Run: headless pygame with SDL's dummy video driver; simulated clock (each Clock.tick advances the game by its frame time, no real sleeping); random seed 0; keys injected as events and as key.get_pressed() state; mouse plan: one left click at the window centre at the start of phase 2, then a move to the lower-right quarter at the start of phase 3.
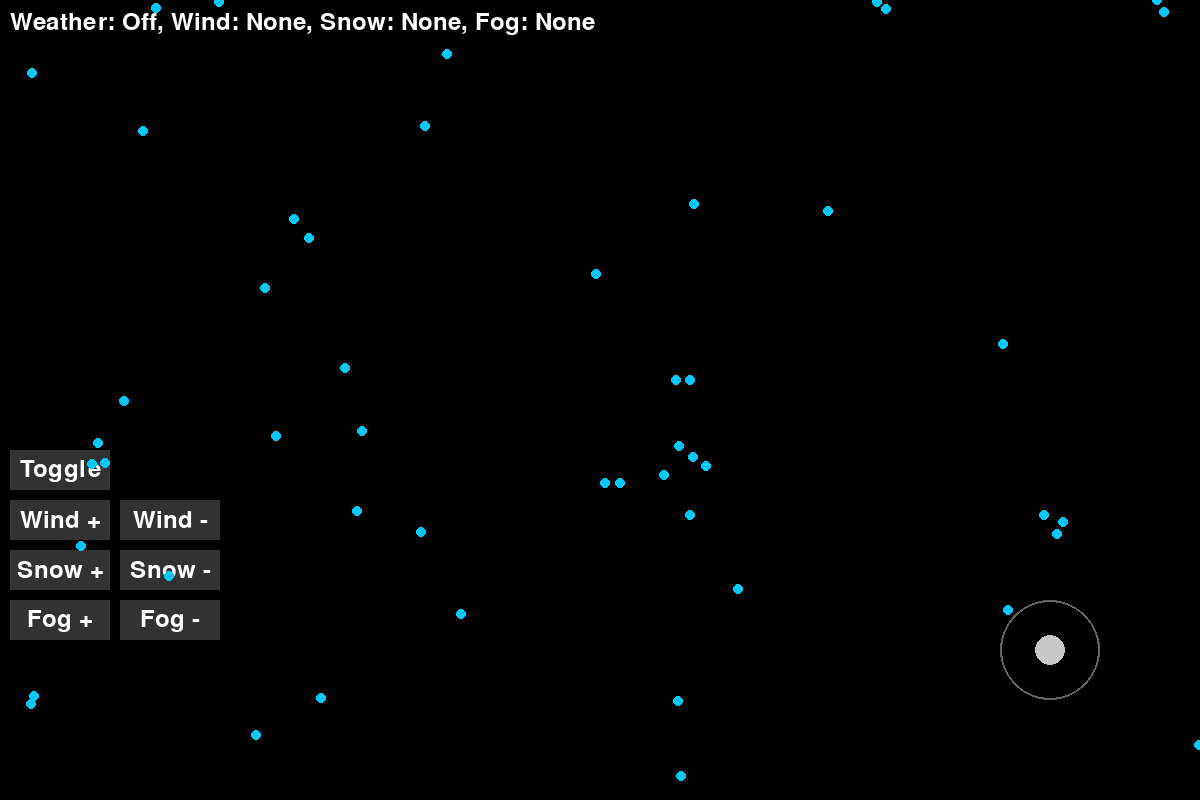
Frame 1 of 4 · flips 1–60 · no input
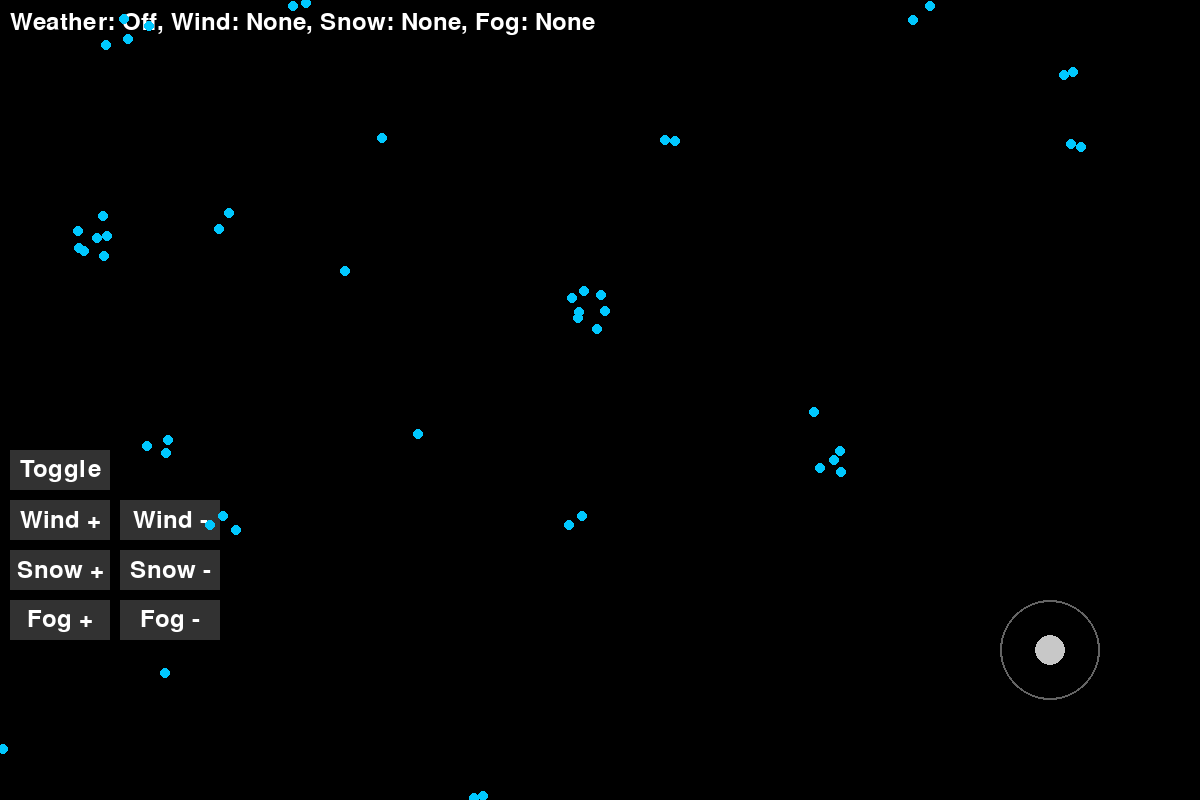
Frame 2 of 4 · flips 61–180 · clicked the window centre · tapped SPACE, RETURN · held RIGHT (→), D
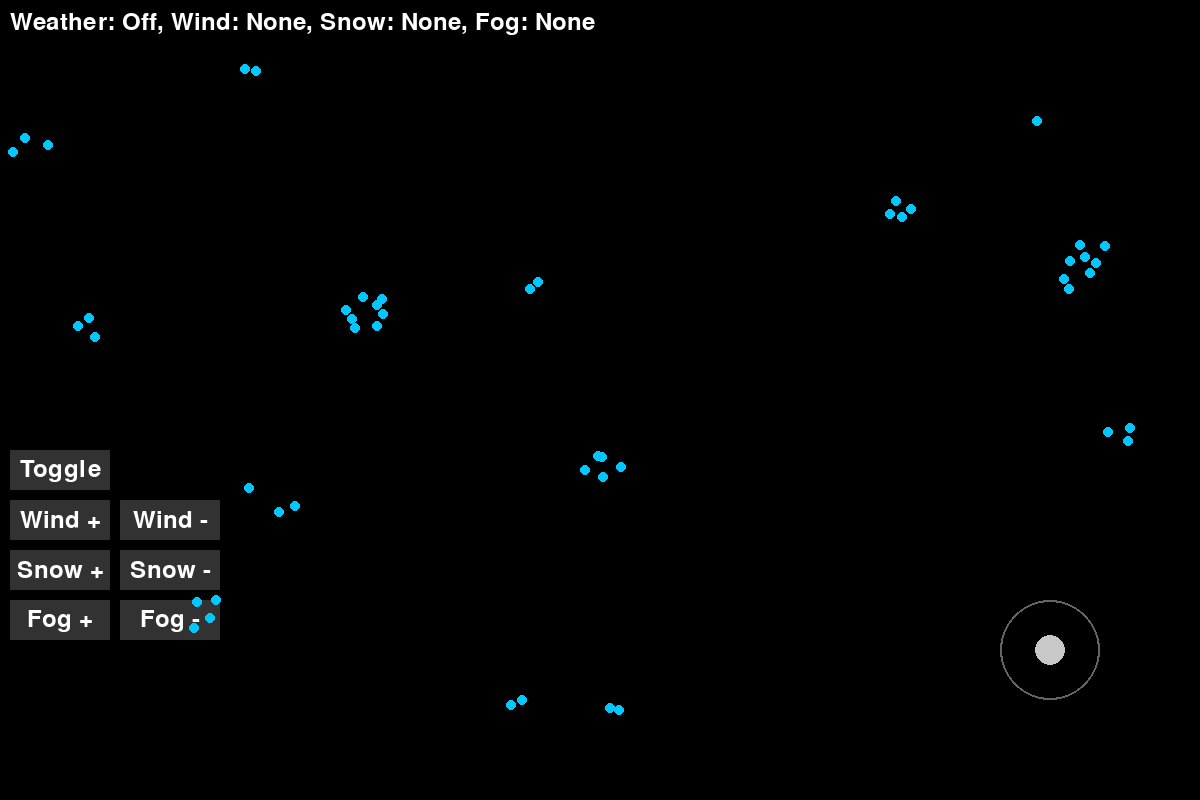
Frame 3 of 4 · flips 181–300 · moved the mouse to the lower-right quarter · held DOWN (↓), S
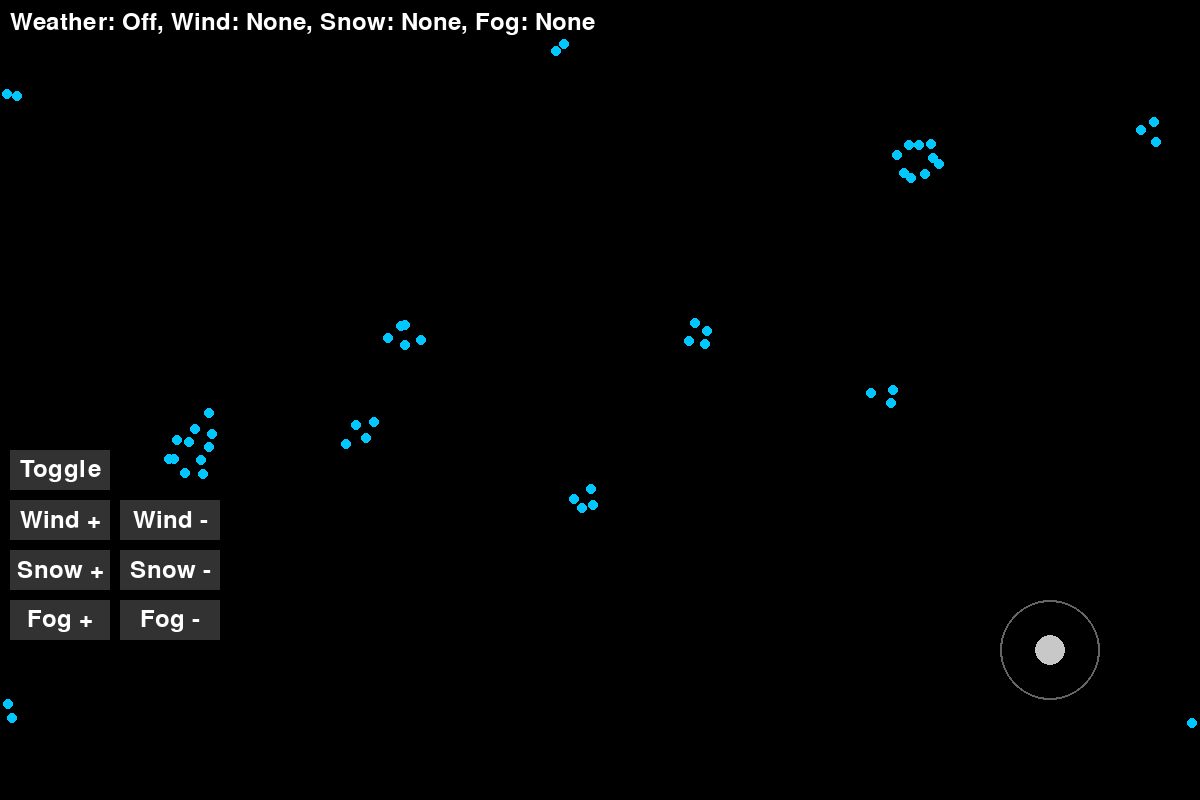
Frame 4 of 4 · flips 301–420 · held LEFT (←), A, UP (↑), W

The pygame program that drew these frames:

# This code implements a flocking simulation influenced by weather conditions
# with adjustable parameters such as wind, snow, and fog. Some concepts or
# logic in this code are inspired by examples and resources found on GitHub:
# https://github.com/pramodaya/GeneticAlgorithms

#import important
import pygame

#import random
import random

#inport time
import time

# Initialize Pygame
pygame.init()

# experiment
experiment = True
start_time = None
ex1stage = False
ex2stage = False
ex3stage = False
ex4stage = False

# Set boid_screen 
Width_screen, Height_screen = 1200, 800
#set mode
boid_screen = pygame.display.set_mode((Width_screen, Height_screen))
# display caption
pygame.display.set_caption("Weather-Influenced Flocking Simulation")

# Set more color
WHITE = (255, 255, 255)
BLACK = (0, 0, 0)
BOID_COLOR = (0, 200, 255)
SNOW_COLOR = (200, 200, 255)
FOG_COLOR = (255, 255, 255, 150)


# Set Boid parameters
NUM_BOIDS = 50
BOID_RADIUS = 5
BASE_SPEED = 2
ENTITY_VIEW_RADIUS = 50
ENTITY_SEPARATION_DIST = 20
CROWD_THRESHOLD = 5  # Maximum number of boids in the local area before moving away
CROWD_RADIUS = 30  # Radius to check for crowding

# Weather levels
LEVELS = [0.0, 0.3, 0.6, 1.0]
LEVEL_NAMES = ["None", "Light", "Medium", "Strong"]

# Initial weather states
wind_level = 0  # Index in LEVELS
snow_level = 0  # Index in LEVELS
fog_level = 0  # Index in LEVELS
weather_enabled = True

# Font for displaying weather status
font = pygame.font.Font(None, 36)

# Button parameters
BUTTON_Width_screen = 100
BUTTON_Height_screen = 40
BUTTON_MARGIN = 10
button_color = (50, 50, 50)
button_hover_color = (100, 100, 100)
button_text_color = WHITE

# Define button locations
buttons = {
    "Toggle": pygame.Rect(10, Height_screen - 7 * (BUTTON_Height_screen + BUTTON_MARGIN), BUTTON_Width_screen, BUTTON_Height_screen),
    "Wind +": pygame.Rect(10, Height_screen - 6 * (BUTTON_Height_screen + BUTTON_MARGIN), BUTTON_Width_screen, BUTTON_Height_screen),
    "Wind -": pygame.Rect(120, Height_screen - 6 * (BUTTON_Height_screen + BUTTON_MARGIN), BUTTON_Width_screen, BUTTON_Height_screen),
    "Snow +": pygame.Rect(10, Height_screen - 5 * (BUTTON_Height_screen + BUTTON_MARGIN), BUTTON_Width_screen, BUTTON_Height_screen),
    "Snow -": pygame.Rect(120, Height_screen - 5 * (BUTTON_Height_screen + BUTTON_MARGIN), BUTTON_Width_screen, BUTTON_Height_screen),
    "Fog +": pygame.Rect(10, Height_screen - 4 * (BUTTON_Height_screen + BUTTON_MARGIN), BUTTON_Width_screen, BUTTON_Height_screen),
    "Fog -": pygame.Rect(120, Height_screen - 4 * (BUTTON_Height_screen + BUTTON_MARGIN), BUTTON_Width_screen, BUTTON_Height_screen),
}

# Stick controller parameters
stick_center = pygame.Vector2(Width_screen - 150, Height_screen - 150)  # Vị trí trung tâm stick
stick_radius = 50  # Bán kính stick
stick_knob_radius = 15  # Bán kính nút kéo
stick_knob_location = stick_center.copy()  # Vị trí hiện tại của nút
wind_vector = pygame.Vector2(0, 0)

dragging_stick = False  # Trạng thái kéo stick


# Boid class
class Boid:
    def __init__(self, x, y): # This function is adapted from [https://github.com/pramodaya/GeneticAlgorithms]

        self.location = pygame.Vector2(x, y)  # Tọa độ vị trí
        self.movement = pygame.Vector2(random.uniform(-1, 1),
                                       random.uniform(-1, 1)).normalize() * BASE_SPEED  # Tốc độ di chuyển

    def update(self, boids, wind_vector, snow_intensity, fog_density):
        # Compute alignment, cohesion, separation, and crowd avoidance
        alignment = self.align(boids, fog_density)
        cohesion = self.cohere(boids, fog_density)
        separation = self.separate(boids)
        crowd_avoidance = self.avoid_crowding(boids)

        # Weather influence
        wind_effect = wind_vector * LEVELS[wind_level] if weather_enabled else pygame.Vector2(0, 0)

        # Adjust movement with weather effects and boid behaviors
        self.movement += alignment + cohesion + separation + crowd_avoidance + wind_effect
        slow_factor = 1 - (0.5 * snow_intensity) if weather_enabled else 1.0  # Reduce speed by up to 50% for heavy snow
        self.movement = self.movement.normalize() * max(0.1, BASE_SPEED * slow_factor)

        # Update location
        self.location += self.movement

        # Wrap around boid_screen edges
        # This part is adapted from [https://github.com/pramodaya/GeneticAlgorithms]
        if self.location.x < 0:
            self.location.x = Width_screen
        elif self.location.x > Width_screen:
            self.location.x = 0
        if self.location.y < 0:
            self.location.y = Height_screen
        elif self.location.y > Height_screen:
            self.location.y = 0
        #end part

    def align(self, boids, fog_density):
        avg_movement = pygame.Vector2(0, 0)
        count = 0
        for boid in boids:
            if self.is_in_view(boid, fog_density):
                avg_movement += boid.movement
                count += 1
        if count > 0:
            avg_movement /= count
            return (avg_movement - self.movement) * 0.05
        return pygame.Vector2(0, 0)

    def cohere(self, boids, fog_density):
        center_of_mass = pygame.Vector2(0, 0)
        count = 0
        for boid in boids:
            if self.is_in_view(boid, fog_density):
                center_of_mass += boid.location
                count += 1
        if count > 0:
            center_of_mass /= count
            return (center_of_mass - self.location) * 0.01
        return pygame.Vector2(0, 0)

    def separate(self, boids):
        move_away = pygame.Vector2(0, 0)
        for boid in boids:
            distance = self.location.distance_to(boid.location)
            if distance < ENTITY_SEPARATION_DIST and boid != self:
                move_away -= (boid.location - self.location) / distance
        return move_away * 0.1

    def avoid_crowding(self, boids):
        neighbors = [boid for boid in boids if self.location.distance_to(boid.location) < CROWD_RADIUS and boid != self]
        if len(neighbors) > CROWD_THRESHOLD:
            avg_location = sum((boid.location for boid in neighbors), pygame.Vector2(0, 0)) / len(neighbors)
            return (self.location - avg_location) * 0.05
        return pygame.Vector2(0, 0)

    def is_in_view(self, boid, fog_density):
        adjusted_view_radius = max(10, ENTITY_VIEW_RADIUS * (1 - fog_density))
        distance = self.location.distance_to(boid.location)
        return distance < adjusted_view_radius and boid != self

    def draw(self, boid_screen):
        # Change color based on snow and fog levels
        if snow_level > 0 and fog_level > 0 and weather_enabled:
            # Blend SNOW_COLOR and FOG_COLOR
            blended_color = (
                (SNOW_COLOR[0] + FOG_COLOR[0]) // 2,
                (SNOW_COLOR[1] + FOG_COLOR[1]) // 2,
                (SNOW_COLOR[2] + FOG_COLOR[2]) // 2
            )
            color = blended_color
        elif snow_level > 0 and weather_enabled:
            color = SNOW_COLOR
        elif fog_level > 0 and weather_enabled:
            color = FOG_COLOR
        else:
            color = BOID_COLOR
        pygame.draw.circle(boid_screen, color, (int(self.location.x), int(self.location.y)), BOID_RADIUS)


def draw_buttons(boid_screen):
    for label, rect in buttons.items():
        mouse_pos = pygame.mouse.get_pos()
        color = button_hover_color if rect.collidepoint(mouse_pos) else button_color
        pygame.draw.rect(boid_screen, color, rect)
        text = font.render(label, True, button_text_color)
        text_rect = text.get_rect(center=rect.center)
        boid_screen.blit(text, text_rect)


# Draw stick controller
def draw_stick(boid_screen):
    pygame.draw.circle(boid_screen, (100, 100, 100), (int(stick_center.x), int(stick_center.y)), stick_radius, 2)
    pygame.draw.circle(boid_screen, (200, 200, 200), (int(stick_knob_location.x), int(stick_knob_location.y)),
                       stick_knob_radius)


# Draw wind direction
def draw_wind_direction(boid_screen):
    if weather_enabled and wind_vector.length() > 0:
        arrow_start = stick_center
        arrow_end = stick_center + (wind_vector * 100)  # Scale wind vector for visibility
        pygame.draw.line(boid_screen, WHITE, arrow_start, arrow_end, 2)
        pygame.draw.circle(boid_screen, WHITE, (int(arrow_end.x), int(arrow_end.y)), 5)

        # Tách thành 2 dòng
        direction_text = f"Wind Direction: ({wind_vector.x:.2f}, {wind_vector.y:.2f})"
        intensity_text = f"Wind Intensity: {LEVELS[wind_level]}"

        # Render từng dòng text
        direction_surface = font.render(direction_text, True, WHITE)
        intensity_surface = font.render(intensity_text, True, WHITE)

        # Hiển thị từng dòng với khoảng cách
        boid_screen.blit(direction_surface, (stick_center.x - 150, stick_center.y + 70))
        boid_screen.blit(intensity_surface, (stick_center.x - 150, stick_center.y + 100))


# Update wind vector from stick location
def update_wind_from_stick():
    global wind_vector
    if not weather_enabled:
        wind_vector = pygame.Vector2(0, 0)
    else:
        direction = stick_knob_location - stick_center
        if direction.length() > stick_radius:
            direction = direction.normalize() * stick_radius
        wind_vector = direction / stick_radius  # Normalize hướng gió
        wind_vector *= LEVELS[wind_level]

# Handle stick events
def handle_stick_event(event):
    global dragging_stick, stick_knob_location
    if event.type == pygame.MOUSEBUTTONDOWN and event.button == 1:
        if (stick_knob_location - pygame.Vector2(event.pos)).length() <= stick_knob_radius:
            dragging_stick = True
    elif event.type == pygame.MOUSEBUTTONUP and event.button == 1:
        dragging_stick = False
        stick_knob_location = stick_center.copy()  # Reset về trung tâm khi thả
        update_wind_from_stick()
    elif event.type == pygame.MOUSEMOTION and dragging_stick:
        stick_knob_location = pygame.Vector2(event.pos)
        update_wind_from_stick()


def handle_button_click(event):
    global wind_level, snow_level, fog_level, weather_enabled
    if event.type == pygame.MOUSEBUTTONDOWN and event.button == 1:
        for label, rect in buttons.items():
            if rect.collidepoint(event.pos):
                if label == "Toggle":
                    weather_enabled = not weather_enabled
                    update_wind_from_stick()
                elif label == "Wind +" and weather_enabled and wind_level < 3:
                    wind_level += 1
                elif label == "Wind -" and weather_enabled and wind_level > 0:
                    wind_level -= 1
                elif label == "Snow +" and weather_enabled and snow_level < 3:
                    snow_level += 1
                elif label == "Snow -" and weather_enabled and snow_level > 0:
                    snow_level -= 1
                elif label == "Fog +" and weather_enabled and fog_level < 3:
                    fog_level += 1
                elif label == "Fog -" and weather_enabled and fog_level > 0:
                    fog_level -= 1


def display_weather_status(boid_screen):
    status_text = f"Weather: {'On' if weather_enabled else 'Off'}, Wind: {LEVEL_NAMES[wind_level] if weather_enabled else 'None'}, Snow: {LEVEL_NAMES[snow_level] if weather_enabled else 'None'}, Fog: {LEVEL_NAMES[fog_level] if weather_enabled else 'None'}"
    text_surface = font.render(status_text, True, WHITE)
    boid_screen.blit(text_surface, (10, 10))


# Main simulation loop
# This part is adapted from [https://github.com/pramodaya/GeneticAlgorithms]
boids = [Boid(random.randint(0, Width_screen), random.randint(0, Height_screen)) for _ in range(NUM_BOIDS)]
#set running = true
running = True
#set clock by pygame
clock_time = pygame.time.Clock()
#end part

while running:
    # experiment
    if experiment:
        current_time = time.time()
        if start_time == None:
            start_time = current_time
            weather_enabled = not weather_enabled
        elif (current_time - start_time >= 10) and not (ex1stage):
            print("10 second passed")
            weather_enabled = not weather_enabled
            fog_level += 1
            # wind_level += 1
            snow_level += 1
            ex1stage = True
        elif (current_time - start_time >= 20) and not (ex2stage):
            print("20 second passed")
            fog_level = 2
            wind_level = 3
            snow_level = 3
            ex2stage = True
        elif (current_time - start_time >= 30) and not (ex3stage):
            print("30 second passed")
            fog_level = 0
            wind_level = 0
            snow_level = 0
            ex3stage = True

            weather_enabled = not weather_enabled

    # Event handling loop
    # This part is adapted from [https://github.com/pramodaya/GeneticAlgorithms]
    for event in pygame.event.get():  # Iterate through all events in the event queue
        if event.type == pygame.QUIT:  # Check if the user closes the window
            running = False  # Set running to False to exit the game loop
            # Check if a mouse button is pressed or released
        handle_button_click(event)  # Call the function to handle button-related events
            # Check if a key is pressed or released
        handle_stick_event(event)  # Call the function to handle stick-related (keyboard) events
    #end part

    # Clear the boid_screen
    boid_screen.fill(BLACK)

    # Draw buttons
    draw_buttons(boid_screen)

    # Display weather status
    display_weather_status(boid_screen)

    # Draw and update the wind stick
    draw_stick(boid_screen)
    draw_wind_direction(boid_screen)

    # Update and draw boids
    snow_intensity = LEVELS[snow_level] if weather_enabled else 0
    fog_density = LEVELS[fog_level] if weather_enabled else 0

    for boid in boids:
        boid.update(boids, wind_vector, snow_intensity, fog_density)
        boid.draw(boid_screen)

    # Refresh display
    pygame.display.flip()
    clock_time.tick(30)

pygame.quit()
